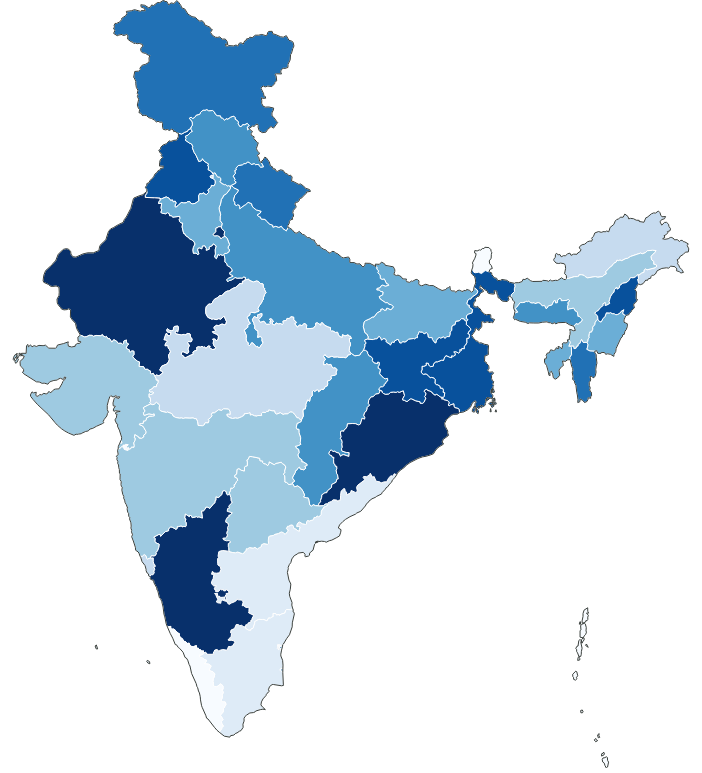
D3 v4 page, settled after 480 driven frames (8 s of simulated time); the page loaded 1 data file(s).


    var width = window.innerWidth, height = window.innerHeight;

    var projection = d3.geoMercator();

    var path = d3.geoPath()
        .projection(projection)
        .pointRadius(2);

    var svg = d3.select("body").append("svg")
        .attr("width", width)
        .attr("height", height);

    var g = svg.append("g");

    d3.json("india.json", function(error, data){

      var boundary = centerZoom(data);
      var subunits = drawSubUnits(data);
      colorSubunits(subunits);
      //drawSubUnitLabels(data);
      //drawPlaces(data);
      drawOuterBoundary(data, boundary);

    });

    function centerZoom(data){

      var o = topojson.mesh(data, data.objects.polygons, function(a, b) { return a === b; });

      projection
          .scale(1)
          .translate([0, 0]);

      var b = path.bounds(o),
          s = 1 / Math.max((b[1][0] - b[0][0]) / width, (b[1][1] - b[0][1]) / height),
          t = [(width - s * (b[1][0] + b[0][0])) / 2, (height - s * (b[1][1] + b[0][1])) / 2];

      var p = projection
          .scale(s)
          .translate(t);

      return o;

    }

    function drawOuterBoundary(data, boundary){

      g.append("path")
          .datum(boundary)
          .attr("d", path)
          .attr("class", "subunit-boundary")
          .attr("fill", "none")
          .attr("stroke", "#3a403d");


    }

    function drawPlaces(data){

      g.append("path")
          .datum(topojson.feature(data, data.objects.places))
          .attr("d", path)
          .attr("class", "place");

      g.selectAll(".place-label")
          .data(topojson.feature(data, data.objects.places).features)
        .enter().append("text")
          .attr("class", "place-label")
          .attr("transform", function(d) { return "translate(" + projection(d.geometry.coordinates) + ")"; })
          .attr("dy", ".35em")
          .attr("x", 6)
          .attr("text-anchor", "start")
          .style("font-size", ".7em")
          .style("text-shadow", "0px 0px 2px #fff")
          .text(function(d) { return d.properties.name; });

    }

    function drawSubUnits(data){

      var subunits = g.selectAll(".subunit")
          .data(topojson.feature(data, data.objects.polygons).features)
        .enter().append("path")
          .attr("class", "subunit")
          .attr("d", path)
          .style("stroke", "#fff")
          .style("stroke-width", "1px");


      return subunits;

    }


    function drawStateInfo(state){
      //console.log(el);
      g.selectAll(".subunit-label")
          .data(state)
        .enter().append("text")
          .attr("class", "subunit-label")
          .attr("transform", function(d) { return "translate(" + path.centroid(d) + ")"; })
          .attr("dy", ".35em")
          .attr("text-anchor", "middle")
          .style("font-size", ".5em")
          .style("text-shadow", "0px 0px 2px #fff")
          .style("text-transform", "uppercase")
          .text(function(d) { return d.properties.st_nm; });
    }

    function colorSubunits(subunits) {

      var c = d3.scaleOrdinal(d3.schemeBlues[9]);
      subunits
          .style("fill", function(d,i){ return c(i); })
          .style("opacity", "1")
          .on("mouseover",function(d){
            d3.select(this).style("opacity","0.6");
            drawStateInfo([d]); //Show state name on hover
          })
          .on("mouseout",function(){
            d3.select(this).style("opacity","1");
            d3.selectAll(".subunit-label").remove();
          })
          ;

    }
    

### data: india.json
{
 "type": "Topology",
 "objects": {
  "polygons": {
   "type": "GeometryCollection",
   "geometries": [
    "{... 3 keys}",
    "{... 3 keys}",
    "{... 3 keys}",
    "{... 3 keys}",
    "{... 3 keys}",
    "{... 3 keys}",
    "{... 3 keys}",
    "{... 3 keys}",
    "... 28 more items"
   ]
  },
  "places": {
   "type": "GeometryCollection",
   "geometries": [
    "{... 3 keys}",
    "{... 3 keys}",
    "{... 3 keys}",
    "{... 3 keys}",
    "{... 3 keys}",
    "{... 3 keys}",
    "{... 3 keys}",
    "{... 3 keys}",
    "... 5 more items"
   ]
  }
 },
 "arcs": [
  [
   [
    8784,
    159
   ],
   [
    11,
    -12
   ],
   [
    2,
    -38
   ],
   [
    15,
    -26
   ],
   [
    -15,
    -69
   ],
   [
    -18,
    -14
   ],
   [
    -21,
    36
   ],
   [
    -9,
    32
   ],
   "... 5 more items"
  ],
  [
   [
    8737,
    226
   ],
   [
    15,
    -22
   ],
   [
    -11,
    -22
   ],
   [
    -33,
    -13
   ],
   [
    2,
    33
   ],
   [
    25,
    8
   ],
   [
    2,
    16
   ]
  ],
  [
   [
    8624,
    417
   ],
   [
    5,
    -17
   ],
   [
    22,
    -12
   ],
   [
    -29,
    -17
   ],
   [
    -23,
    26
   ],
   [
    25,
    20
   ]
  ],
  [
   [
    8673,
    486
   ],
   [
    -5,
    -30
   ],
   [
    14,
    -22
   ],
   [
    -23,
    -7
   ],
   [
    -10,
    41
   ],
   [
    24,
    18
   ]
  ],
  [
   [
    8423,
    819
   ],
   [
    12,
    -25
   ],
   [
    -10,
    -15
   ],
   [
    -23,
    1
   ],
   [
    -3,
    32
   ],
   [
    24,
    7
   ]
  ],
  [
   [
    8328,
    1365
   ],
   [
    14,
    -11
   ],
   [
    13,
    -54
   ],
   [
    -20,
    -28
   ],
   [
    10,
    -13
   ],
   [
    -23,
    -21
   ],
   [
    -28,
    12
   ],
   [
    1,
    22
   ],
   "... 3 more items"
  ],
  [
   [
    8370,
    1567
   ],
   [
    15,
    -24
   ],
   [
    2,
    -21
   ],
   [
    -32,
    -8
   ],
   [
    5,
    36
   ],
   [
    10,
    17
   ]
  ],
  [
   [
    8484,
    1743
   ],
   [
    27,
    -46
   ],
   [
    -40,
    27
   ],
   [
    13,
    19
   ]
  ],
  "... 142 more items"
 ],
 "transform": {
  "scale": [
   0.002921,
   0.003032
  ],
  "translate": [
   68.19,
   6.757
  ]
 }
}